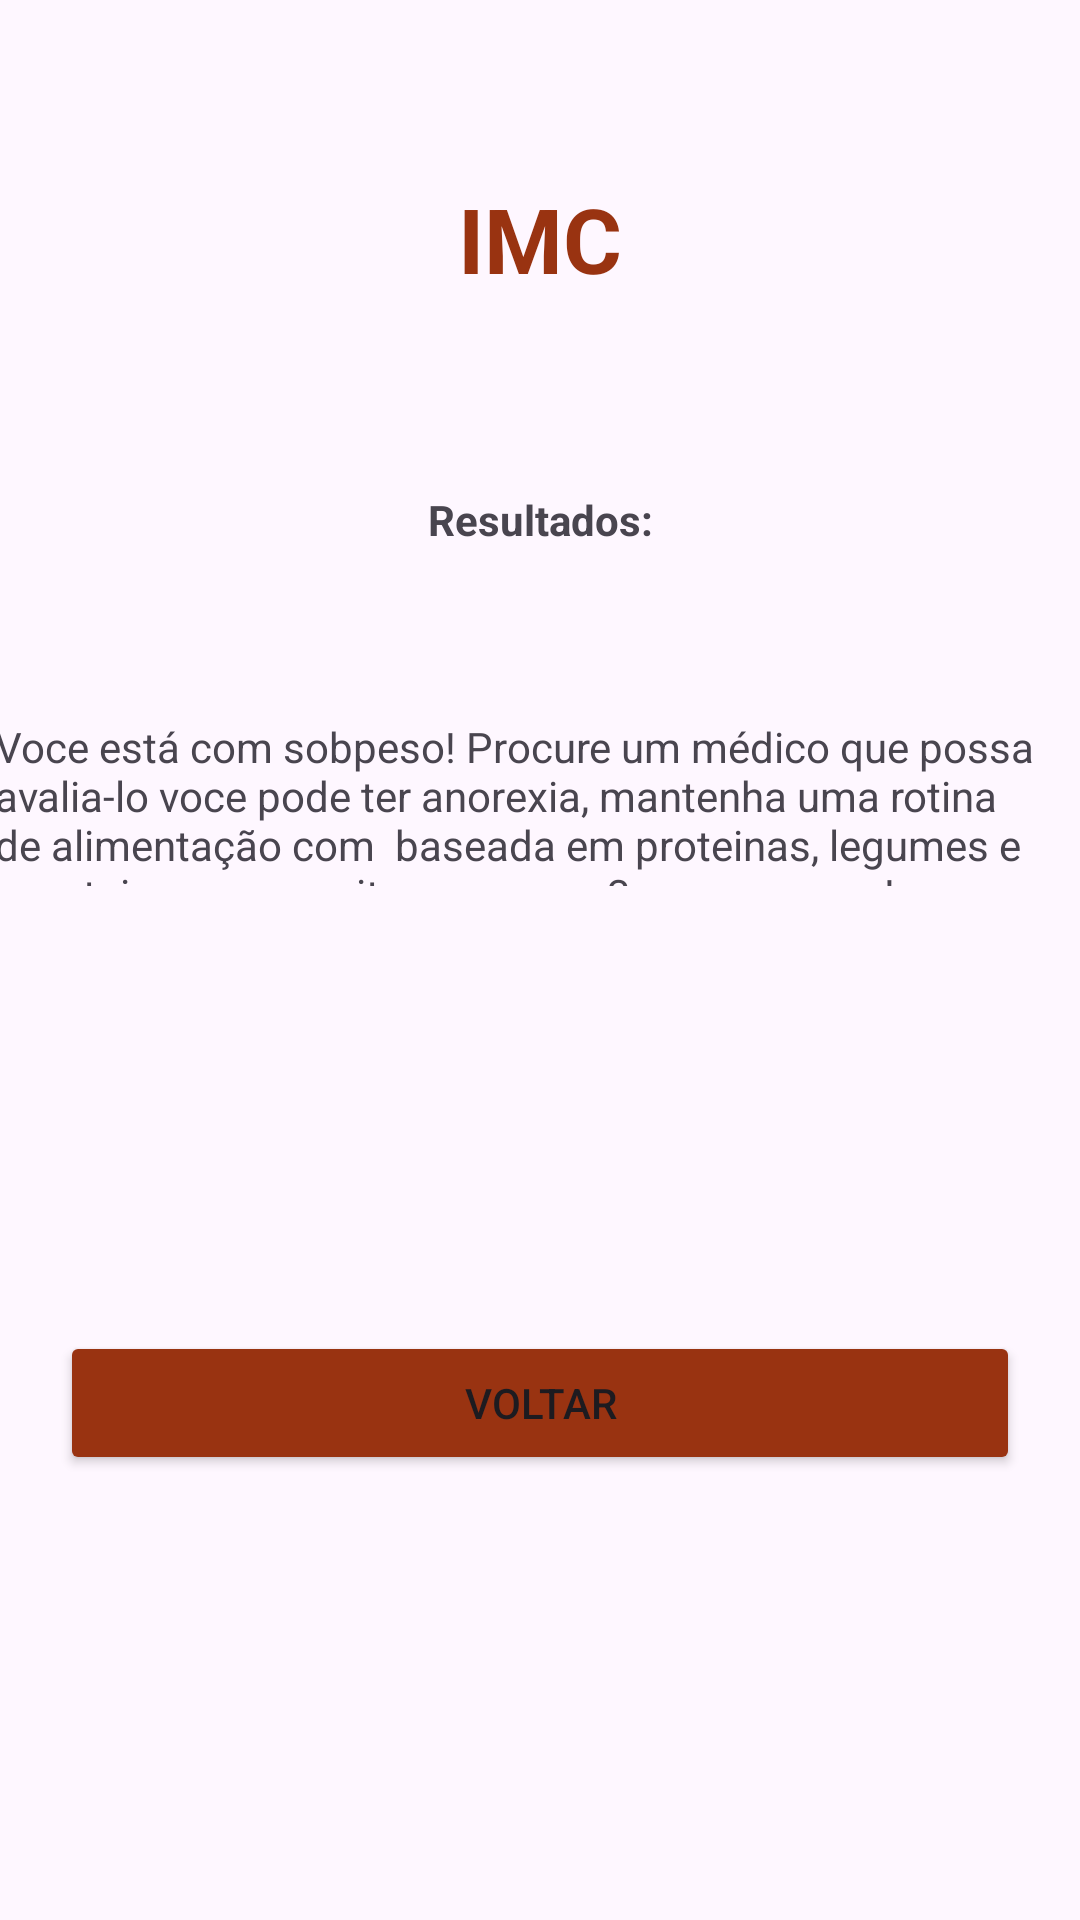

Here is an Android app screen rendered from its layout file. Give the layout XML and the strings, colors and styles it references.
<!-- AndroidManifest.xml: application theme Theme.Projeto4 -->
<!-- res/layout/activity_thin.xml -->
<?xml version="1.0" encoding="utf-8"?>
<androidx.constraintlayout.widget.ConstraintLayout xmlns:android="http://schemas.android.com/apk/res/android"
    xmlns:app="http://schemas.android.com/apk/res-auto"
    xmlns:tools="http://schemas.android.com/tools"
    android:id="@+id/main"
    android:layout_width="match_parent"
    android:layout_height="match_parent"
    tools:context=".ActivityThin">

    <TextView
        android:id="@+id/textView1"
        android:layout_width="wrap_content"
        android:layout_height="wrap_content"
        android:text="IMC"
        android:textColor="#F931"
        android:textSize="30sp"
        android:textStyle="bold"
        app:layout_constraintBottom_toBottomOf="parent"
        app:layout_constraintEnd_toEndOf="parent"
        app:layout_constraintStart_toStartOf="parent"
        app:layout_constraintTop_toTopOf="parent"
        app:layout_constraintVertical_bias="0.099" />

    <TextView
        android:id="@+id/textView2"
        android:layout_width="364dp"
        android:layout_height="56dp"
        android:text="Voce está com sobpeso! Procure um médico que possa avalia-lo voce pode ter anorexia, mantenha uma rotina de alimentação com  baseada em proteinas, legumes e vegetais, e se exercite ao menos 3x por semana!"
        app:layout_constraintBottom_toBottomOf="parent"
        app:layout_constraintEnd_toEndOf="parent"
        app:layout_constraintStart_toStartOf="parent"
        app:layout_constraintTop_toBottomOf="@+id/resultados"
        app:layout_constraintVertical_bias="0.141" />

    <Button
        android:id="@+id/btnVoltar"
        android:layout_width="match_parent"
        android:layout_height="wrap_content"
        android:backgroundTint="#F931"
        android:text="Voltar"
        app:layout_constraintBottom_toBottomOf="parent"
        app:layout_constraintTop_toBottomOf="@+id/textView2"
        android:layout_marginStart="20dp"
        android:layout_marginEnd="20dp"/>

    <TextView
        android:id="@+id/resultados"
        android:layout_width="wrap_content"
        android:layout_height="wrap_content"
        android:layout_marginTop="64dp"
        android:text="Resultados:"
        android:textStyle="bold"
        app:layout_constraintEnd_toEndOf="parent"
        app:layout_constraintStart_toStartOf="parent"
        app:layout_constraintTop_toBottomOf="@+id/textView1" />

</androidx.constraintlayout.widget.ConstraintLayout>
<!-- resources referenced by this layout -->
<resources>
  <style name="Theme.Projeto4" parent="Base.Theme.Projeto4" />
  <style name="Base.Theme.Projeto4" parent="Theme.Material3.DayNight.NoActionBar">
          
          
      </style>
</resources>
